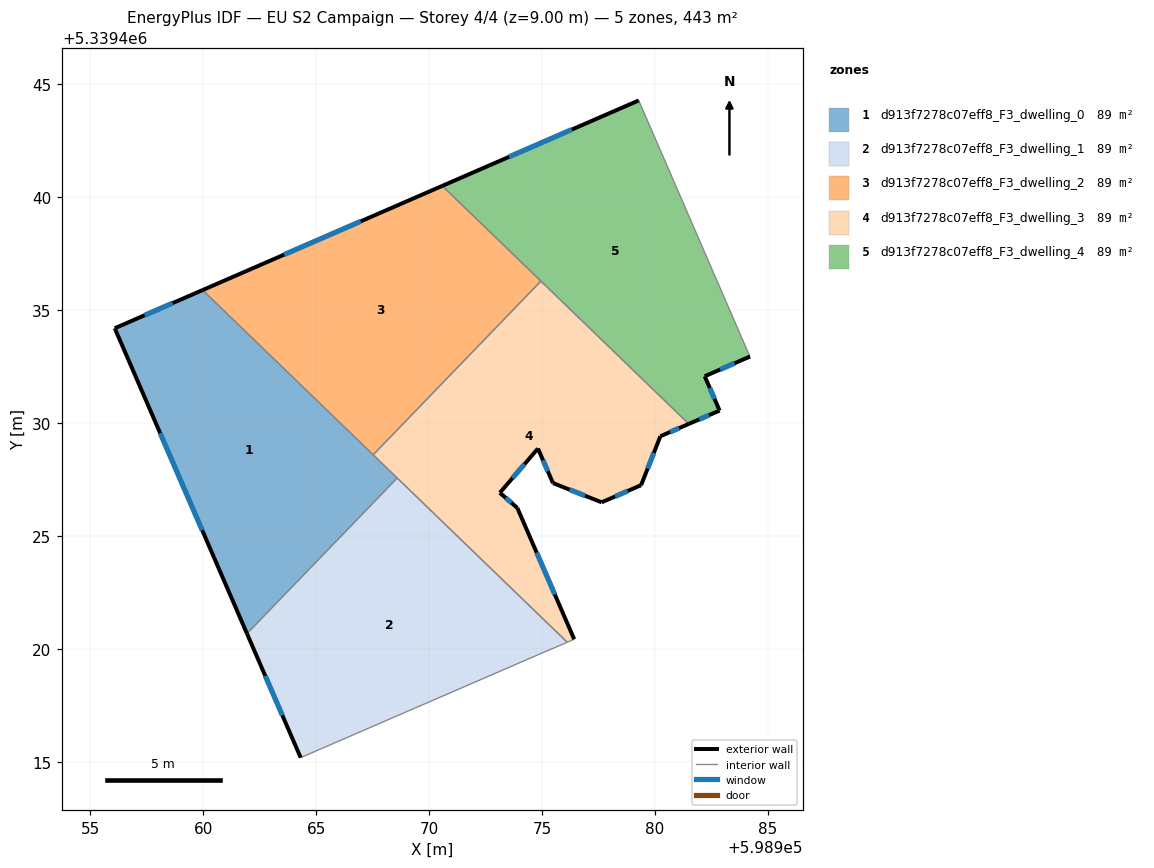
=== STOREY PLAN SPEC (per zone: floor XY polygon, exterior-wall plan segments, windows/doors) ===
zone 1: d913f7278c07eff8_F3_dwelling_0  (88.5 m²)
  floor: (598968.59, 5339427.57) (598961.94, 5339420.68) (598956.12, 5339434.12) (598956.08, 5339434.19) (598959.97, 5339435.88)
  exterior wall: (598959.97, 5339435.88) – (598956.08, 5339434.19)  [4.2 m]
    window: (598958.65, 5339435.31) – (598957.41, 5339434.77)  [1.3 m²]
  exterior wall: (598956.12, 5339434.12) – (598961.94, 5339420.68)  [14.6 m]
    window: (598958.10, 5339429.55) – (598959.96, 5339425.25)  [4.5 m²]
  exterior wall: (598956.08, 5339434.19) – (598956.12, 5339434.12)  [0.1 m]
  interior walls: 3
zone 2: d913f7278c07eff8_F3_dwelling_1  (88.5 m²)
  floor: (598976.11, 5339420.30) (598974.84, 5339419.75) (598964.31, 5339415.19) (598961.94, 5339420.68) (598968.59, 5339427.57)
  exterior wall: (598961.94, 5339420.68) – (598964.31, 5339415.19)  [6.0 m]
    window: (598962.75, 5339418.81) – (598963.50, 5339417.06)  [1.8 m²]
  interior walls: 4
zone 3: d913f7278c07eff8_F3_dwelling_2  (88.5 m²)
  floor: (598974.95, 5339436.28) (598967.52, 5339428.59) (598959.97, 5339435.88) (598970.58, 5339440.50)
  exterior wall: (598970.58, 5339440.50) – (598959.97, 5339435.88)  [11.6 m]
    window: (598966.97, 5339438.93) – (598963.58, 5339437.45)  [3.5 m²]
  interior walls: 3
zone 4: d913f7278c07eff8_F3_dwelling_3  (88.5 m²)
  floor: (598981.49, 5339429.96) (598980.23, 5339429.41) (598979.38, 5339427.25) (598977.64, 5339426.49) (598975.48, 5339427.34) (598974.81, 5339428.87) (598974.78, 5339428.83) (598973.13, 5339426.91) (598973.90, 5339426.24) (598976.42, 5339420.43) (598976.11, 5339420.30) (598967.52, 5339428.59) (598974.95, 5339436.28)
  exterior wall: (598980.23, 5339429.41) – (598981.49, 5339429.96)  [1.4 m]
    window: (598980.66, 5339429.60) – (598981.06, 5339429.77)  [0.4 m²]
  exterior wall: (598979.38, 5339427.25) – (598980.23, 5339429.41)  [2.3 m]
    window: (598979.67, 5339427.99) – (598979.94, 5339428.68)  [0.7 m²]
  exterior wall: (598977.64, 5339426.49) – (598979.38, 5339427.25)  [1.9 m]
    window: (598978.23, 5339426.75) – (598978.79, 5339426.99)  [0.6 m²]
  exterior wall: (598975.48, 5339427.34) – (598977.64, 5339426.49)  [2.3 m]
    window: (598976.21, 5339427.05) – (598976.90, 5339426.78)  [0.7 m²]
  exterior wall: (598974.81, 5339428.87) – (598975.48, 5339427.34)  [1.7 m]
    window: (598975.04, 5339428.35) – (598975.25, 5339427.86)  [0.5 m²]
  exterior wall: (598974.78, 5339428.83) – (598974.81, 5339428.87)  [0.1 m]
  exterior wall: (598973.13, 5339426.91) – (598974.78, 5339428.83)  [2.5 m]
    window: (598973.69, 5339427.56) – (598974.22, 5339428.18)  [0.8 m²]
  exterior wall: (598973.90, 5339426.24) – (598973.13, 5339426.91)  [1.0 m]
    window: (598973.64, 5339426.47) – (598973.39, 5339426.68)  [0.3 m²]
  exterior wall: (598976.42, 5339420.43) – (598973.90, 5339426.24)  [6.3 m]
    window: (598975.56, 5339422.41) – (598974.76, 5339424.27)  [1.9 m²]
  interior walls: 5
zone 5: d913f7278c07eff8_F3_dwelling_4  (88.5 m²)
  floor: (598979.28, 5339444.28) (598984.04, 5339433.31) (598984.20, 5339432.94) (598982.20, 5339432.07) (598982.85, 5339430.55) (598981.49, 5339429.96) (598970.58, 5339440.50)
  exterior wall: (598979.28, 5339444.28) – (598970.58, 5339440.50)  [9.5 m]
    window: (598976.32, 5339442.99) – (598973.54, 5339441.78)  [2.9 m²]
  exterior wall: (598982.20, 5339432.07) – (598984.20, 5339432.94)  [2.2 m]
    window: (598982.88, 5339432.37) – (598983.52, 5339432.64)  [0.7 m²]
  exterior wall: (598982.85, 5339430.55) – (598982.20, 5339432.07)  [1.7 m]
    window: (598982.63, 5339431.07) – (598982.42, 5339431.55)  [0.5 m²]
  exterior wall: (598981.49, 5339429.96) – (598982.85, 5339430.55)  [1.5 m]
    window: (598981.96, 5339430.16) – (598982.39, 5339430.35)  [0.5 m²]
  interior walls: 4

=== DERIVED (storey summary) ===
Building: EU S2 Campaign
Storey: 4 of 4  (floor level z = 9.00 m)
Storey gross floor area: 442.6 m²
Zones on this storey: 5
  - d913f7278c07eff8_F3_dwelling_0: floor 88.5 m²; exterior wall 19.0 m (56.9 m²); 2 window(s) 5.8 m²; WWR 10.2%
  - d913f7278c07eff8_F3_dwelling_1: floor 88.5 m²; exterior wall 6.0 m (18.0 m²); 1 window(s) 1.8 m²; WWR 10.2%
  - d913f7278c07eff8_F3_dwelling_2: floor 88.5 m²; exterior wall 11.6 m (34.7 m²); 1 window(s) 3.5 m²; WWR 10.2%
  - d913f7278c07eff8_F3_dwelling_3: floor 88.5 m²; exterior wall 19.5 m (58.6 m²); 8 window(s) 6.0 m²; WWR 10.2%
  - d913f7278c07eff8_F3_dwelling_4: floor 88.5 m²; exterior wall 14.8 m (44.4 m²); 4 window(s) 4.5 m²; WWR 10.2%
Zone adjacency (shared interzone walls):
  - d913f7278c07eff8_F3_dwelling_0 ↔ d913f7278c07eff8_F3_dwelling_1
  - d913f7278c07eff8_F3_dwelling_0 ↔ d913f7278c07eff8_F3_dwelling_2
  - d913f7278c07eff8_F3_dwelling_0 ↔ d913f7278c07eff8_F3_dwelling_3
  - d913f7278c07eff8_F3_dwelling_1 ↔ d913f7278c07eff8_F3_dwelling_3
  - d913f7278c07eff8_F3_dwelling_2 ↔ d913f7278c07eff8_F3_dwelling_3
  - d913f7278c07eff8_F3_dwelling_2 ↔ d913f7278c07eff8_F3_dwelling_4
  - d913f7278c07eff8_F3_dwelling_3 ↔ d913f7278c07eff8_F3_dwelling_4